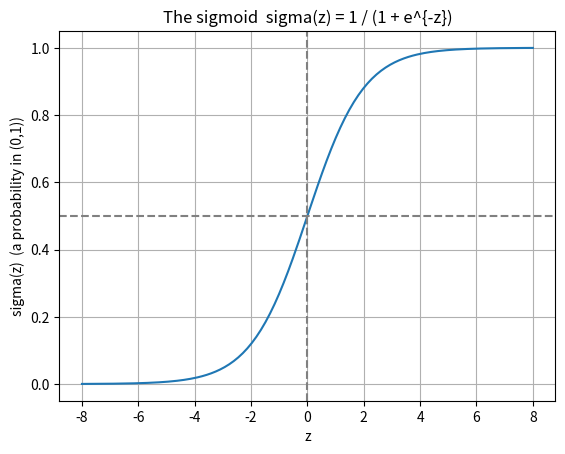
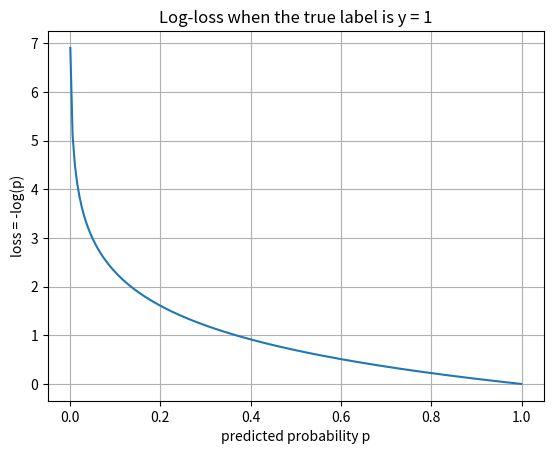
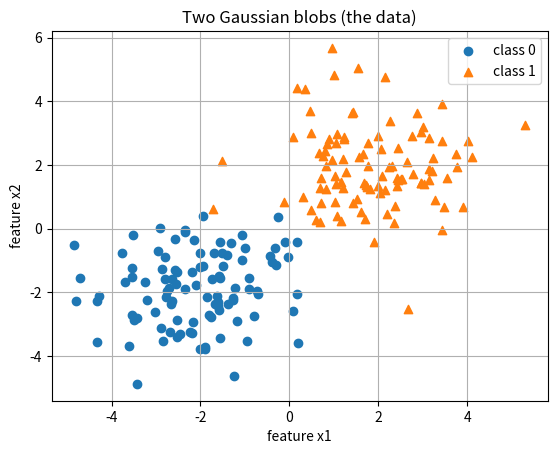
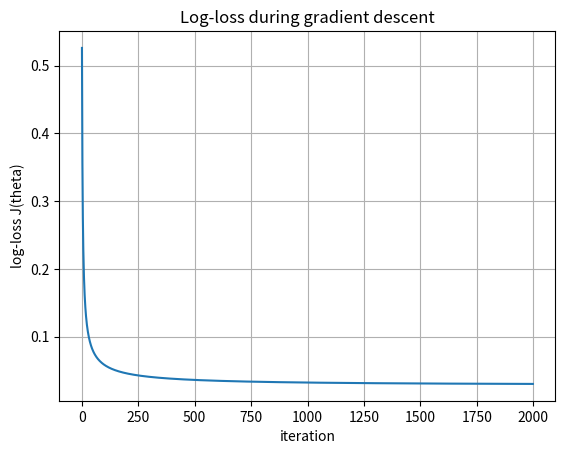
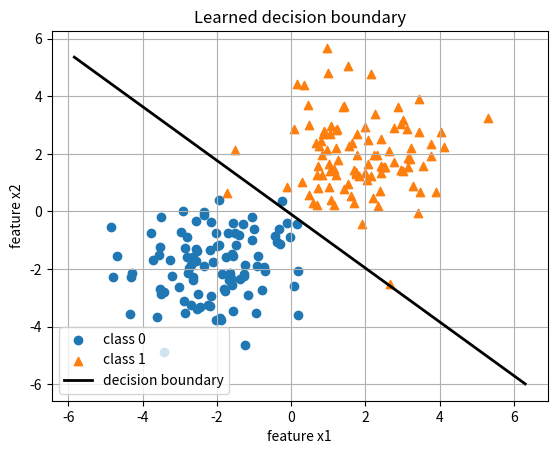
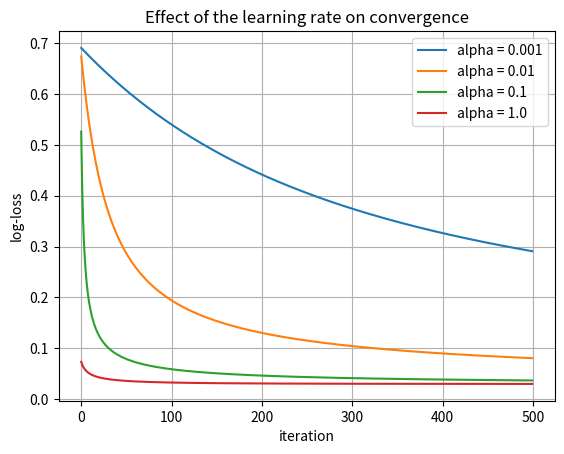

The script that saved these images, in order:
import numpy as np
import matplotlib.pyplot as plt

def sigmoid(z):
    # 1 / (1 + e^{-z}); works element-wise on a NumPy array
    return 1.0 / (1.0 + np.exp(-z))

z = np.linspace(-8, 8, 200)      # 200 points from -8 to 8
plt.plot(z, sigmoid(z))
plt.axhline(0.5, color="gray", linestyle="--")   # the 0.5 line
plt.axvline(0.0, color="gray", linestyle="--")   # z = 0
plt.title("The sigmoid  sigma(z) = 1 / (1 + e^{-z})")
plt.xlabel("z")
plt.ylabel("sigma(z)  (a probability in (0,1))")
plt.grid(True)
plt.show()

# A tiny example by hand (one data point, two features).
x = np.array([2.0, -1.0])      # the features
w = np.array([0.5, 1.5])       # some weights
b = 0.3                        # the bias

z = w @ x + b                  # @ is the dot product:  0.5*2 + 1.5*(-1) + 0.3
p = sigmoid(z)
print("score z =", z)
print("probability p = sigma(z) =", round(float(p), 4))
print("predicted class =", 1 if p >= 0.5 else 0)

# Visualize WHY log-loss is a good teacher when the true label is y = 1.
p = np.linspace(0.001, 0.999, 200)     # avoid 0 and 1 exactly (log blows up)
loss_if_y1 = -np.log(p)                 # penalty when the truth is class 1

plt.plot(p, loss_if_y1)
plt.title("Log-loss when the true label is y = 1")
plt.xlabel("predicted probability p")
plt.ylabel("loss = -log(p)")
plt.grid(True)
plt.show()
# As p approaches the correct value 1, the loss approaches 0.
# As p approaches the wrong value 0, the loss explodes.

rng = np.random.default_rng(0)     # fixed seed -> reproducible data

n_per = 100                         # points per class

# Class 0: centered at (-2, -2).  Class 1: centered at (2, 2).
X0 = rng.normal(loc=[-2.0, -2.0], scale=1.2, size=(n_per, 2))
X1 = rng.normal(loc=[ 2.0,  2.0], scale=1.2, size=(n_per, 2))

X_raw = np.vstack([X0, X1])                       # shape (200, 2)
y = np.concatenate([np.zeros(n_per), np.ones(n_per)])   # labels 0 then 1

print("X_raw shape:", X_raw.shape)
print("y shape    :", y.shape, " (first few:", y[:3], "... last few:", y[-3:], ")")

plt.scatter(X0[:, 0], X0[:, 1], label="class 0", marker="o")
plt.scatter(X1[:, 0], X1[:, 1], label="class 1", marker="^")
plt.title("Two Gaussian blobs (the data)")
plt.xlabel("feature x1"); plt.ylabel("feature x2")
plt.legend(); plt.grid(True); plt.show()

n = X_raw.shape[0]                       # number of examples = 200
ones = np.ones((n, 1))                   # a column of 1's
X = np.hstack([ones, X_raw])             # shape (200, 3): [1, x1, x2]
print("X shape:", X.shape, " (first row:", X[0], ")")
# theta will be (b, w1, w2): the first entry multiplies the 1's column = bias.

def predict_proba(X, theta):
    # p = sigma(X theta);  returns one probability per row of X
    return sigmoid(X @ theta)

def log_loss(X, y, theta, eps=1e-12):
    p = predict_proba(X, theta)
    p = np.clip(p, eps, 1 - eps)         # keep p inside (0,1) for safe log
    return -np.mean(y * np.log(p) + (1 - y) * np.log(1 - p))

def gradient(X, y, theta):
    n = X.shape[0]
    p = predict_proba(X, theta)
    # the clean result:  (1/n) X^T (p - y)
    return (X.T @ (p - y)) / n

# sanity check at theta = 0: every p = sigma(0) = 0.5, so loss = -log(0.5).
theta0 = np.zeros(X.shape[1])
print("loss at theta=0:", round(log_loss(X, y, theta0), 4),
      " (should be -log(0.5) =", round(float(-np.log(0.5)), 4), ")")

theta = np.zeros(X.shape[1])     # start at the origin: b=w1=w2=0
alpha = 0.1                      # learning rate (step size)
n_iters = 2000                   # number of gradient-descent steps

history = []                     # we'll store the loss at each step
for t in range(n_iters):
    g = gradient(X, y, theta)
    theta = theta - alpha * g    # the update rule
    history.append(log_loss(X, y, theta))

print("final theta (b, w1, w2):", np.round(theta, 3))
print("final loss             :", round(history[-1], 4))

plt.plot(history)
plt.title("Log-loss during gradient descent")
plt.xlabel("iteration")
plt.ylabel("log-loss J(theta)")
plt.grid(True)
plt.show()

b, w1, w2 = theta                            # unpack the learned parameters

# pick two x1 values spanning the plot, compute the boundary x2 for each
x1_line = np.array([X_raw[:, 0].min() - 1, X_raw[:, 0].max() + 1])
x2_line = -(b + w1 * x1_line) / w2

plt.scatter(X0[:, 0], X0[:, 1], label="class 0", marker="o")
plt.scatter(X1[:, 0], X1[:, 1], label="class 1", marker="^")
plt.plot(x1_line, x2_line, "k-", linewidth=2, label="decision boundary")
plt.title("Learned decision boundary")
plt.xlabel("feature x1"); plt.ylabel("feature x2")
plt.legend(); plt.grid(True); plt.show()

p = predict_proba(X, theta)
y_pred = (p >= 0.5).astype(int)        # True/False -> 1/0
accuracy = np.mean(y_pred == y)        # fraction of matches
print("accuracy:", round(float(accuracy), 4),
      "  (", int(np.sum(y_pred == y)), "of", len(y), "correct )")

z0 = 0.7
h = 1e-5

analytic = sigmoid(z0) * (1 - sigmoid(z0))
numeric = (sigmoid(z0 + h) - sigmoid(z0 - h)) / (2 * h)

print("analytic sigma'(0.7):", round(float(analytic), 8))
print("numeric  estimate   :", round(float(numeric), 8))
print("difference          :", abs(analytic - numeric))

rng_check = np.random.default_rng(1)
theta_test = rng_check.normal(size=X.shape[1])    # a random parameter vector
h = 1e-6

analytic_grad = gradient(X, y, theta_test)

numeric_grad = np.zeros_like(theta_test)
for j in range(len(theta_test)):
    step = np.zeros_like(theta_test)
    step[j] = h
    numeric_grad[j] = (log_loss(X, y, theta_test + step)
                       - log_loss(X, y, theta_test - step)) / (2 * h)

print("analytic gradient:", np.round(analytic_grad, 6))
print("numeric  gradient:", np.round(numeric_grad, 6))
print("max difference   :", np.max(np.abs(analytic_grad - numeric_grad)))

for alpha_try in [0.001, 0.01, 0.1, 1.0]:
    th = np.zeros(X.shape[1])
    hist = []
    for t in range(500):
        th = th - alpha_try * gradient(X, y, th)
        hist.append(log_loss(X, y, th))
    plt.plot(hist, label=f"alpha = {alpha_try}")

plt.title("Effect of the learning rate on convergence")
plt.xlabel("iteration"); plt.ylabel("log-loss")
plt.legend(); plt.grid(True); plt.show()
# Larger alpha converges faster here; too-large can overshoot or diverge.
